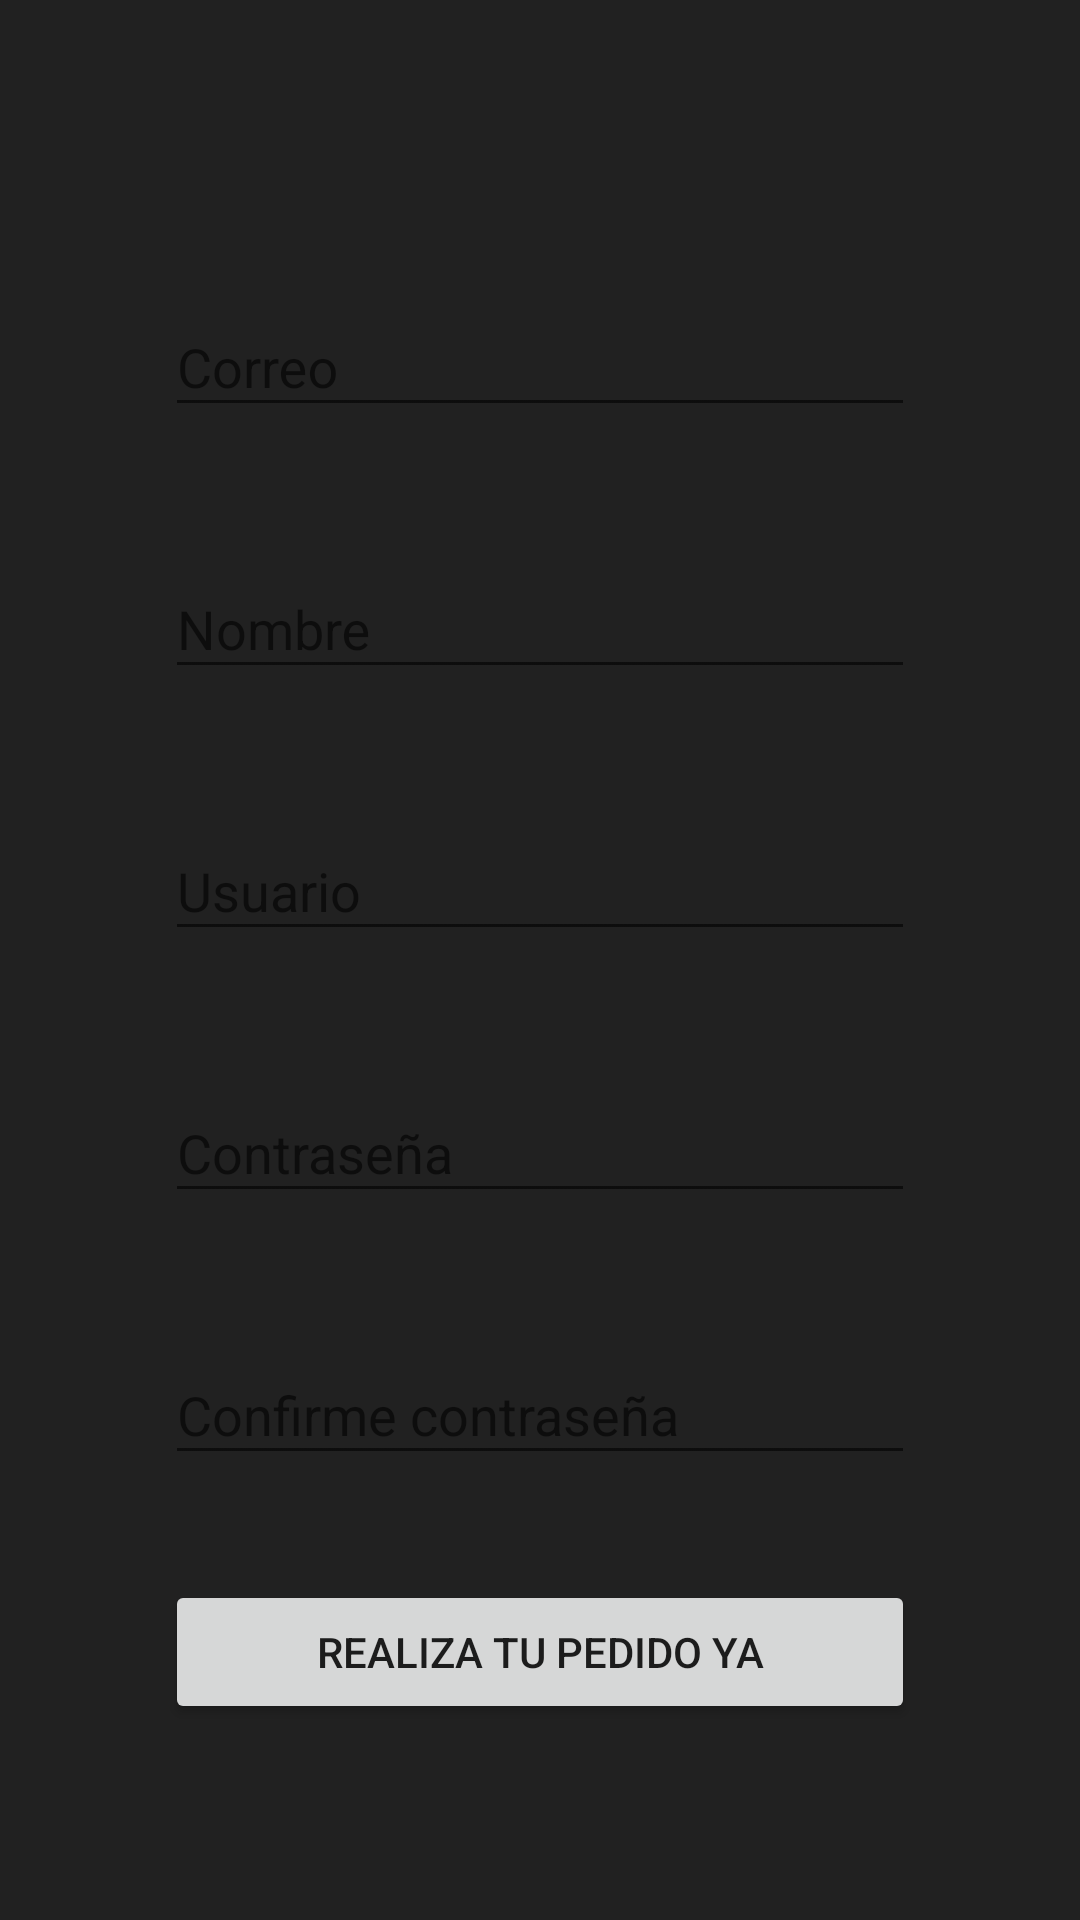

Android layout source for this screen:
<!-- AndroidManifest.xml: application theme Theme.PANDORA -->
<!-- res/layout/activity_create_account.xml -->
<?xml version="1.0" encoding="utf-8"?>
<androidx.coordinatorlayout.widget.CoordinatorLayout
    xmlns:android="http://schemas.android.com/apk/res/android"
    xmlns:app="http://schemas.android.com/apk/res-auto"
    xmlns:tools="http://schemas.android.com/tools"
    android:layout_width="match_parent"
    android:layout_height="match_parent"
    tools:context=".activity_create_account"
    android:background="@color/colorPrimary">


    <ScrollView
        android:layout_width="match_parent"
        android:layout_height="match_parent"
        android:fillViewport="true">

        <LinearLayout
            android:layout_width="match_parent"
            android:layout_height="match_parent"
            android:padding="@dimen/padding_create_account"
            android:orientation="vertical">

            <com.google.android.material.textfield.TextInputLayout
                android:layout_width="match_parent"
                android:layout_height="wrap_content"
                android:theme="@style/EditTextWhite"
                android:layout_marginTop="@dimen/marginTop_create_account">

                <com.google.android.material.textfield.TextInputEditText
                    android:layout_width="match_parent"
                    android:layout_height="wrap_content"
                    android:hint="@string/correo"
                    android:inputType="textEmailAddress">

                </com.google.android.material.textfield.TextInputEditText>
            </com.google.android.material.textfield.TextInputLayout>

            <com.google.android.material.textfield.TextInputLayout
                android:layout_width="match_parent"
                android:layout_height="wrap_content"
                android:theme="@style/EditTextWhite"
                android:layout_marginTop="@dimen/marginTop_create_account">

                <com.google.android.material.textfield.TextInputEditText
                    android:layout_width="match_parent"
                    android:layout_height="wrap_content"
                    android:hint="@string/nombre"
                    android:inputType="text">

                </com.google.android.material.textfield.TextInputEditText>
            </com.google.android.material.textfield.TextInputLayout>

            <com.google.android.material.textfield.TextInputLayout
                android:layout_width="match_parent"
                android:layout_height="wrap_content"
                android:layout_marginTop="@dimen/marginTop_create_account"
                android:theme="@style/EditTextWhite">


                <com.google.android.material.textfield.TextInputEditText
                    android:layout_width="match_parent"
                    android:layout_height="wrap_content"
                    android:hint="@string/usuario"
                    android:inputType="text">

                </com.google.android.material.textfield.TextInputEditText>
            </com.google.android.material.textfield.TextInputLayout>

            <com.google.android.material.textfield.TextInputLayout
                android:layout_width="match_parent"
                android:layout_height="wrap_content"
                android:layout_marginTop="@dimen/marginTop_create_account"
                android:theme="@style/EditTextWhite">


                <com.google.android.material.textfield.TextInputEditText
                    android:layout_width="match_parent"
                    android:layout_height="wrap_content"
                    android:hint="@string/contrase_a"
                    android:inputType="textPassword">

                </com.google.android.material.textfield.TextInputEditText>
            </com.google.android.material.textfield.TextInputLayout>

            <com.google.android.material.textfield.TextInputLayout
                android:layout_width="match_parent"
                android:layout_height="wrap_content"
                android:layout_marginTop="@dimen/marginTop_create_account"
                android:theme="@style/EditTextWhite">


                <com.google.android.material.textfield.TextInputEditText
                    android:layout_width="match_parent"
                    android:layout_height="wrap_content"
                    android:hint="@string/confirme_contraseña"
                    android:inputType="textPassword">

                </com.google.android.material.textfield.TextInputEditText>
            </com.google.android.material.textfield.TextInputLayout>

            <Button
                android:layout_width="match_parent"
                android:layout_height="wrap_content"
                android:layout_marginTop="@dimen/marginTop_create_account"
                android:text="@string/button_text_create_account"
                android:theme="@style/RaiseButtonDark"/>
        </LinearLayout>
    </ScrollView>

</androidx.coordinatorlayout.widget.CoordinatorLayout>
<!-- resources referenced by this layout -->
<resources>
  <color name="colorPrimary">#212121</color>
  <dimen name="marginTop_create_account">35dp</dimen>
  <dimen name="padding_create_account">55dp</dimen>
  <string name="button_text_create_account">REALIZA TU PEDIDO YA</string>
  <string name="contrase_a">Contraseña</string>
  <string name="correo">Correo</string>
  <string name="nombre">Nombre</string>
  <string name="usuario">Usuario</string>
  <style name="Theme.PANDORA" parent="Theme.AppCompat.Light.NoActionBar">
          
          <item name="colorPrimary">@color/colorPrimary</item>
          <item name="colorPrimaryDark">@color/colorPrimaryDark</item>
          <item name="colorAccent">@color/colorAccent</item>
      </style>
  <color name="colorPrimaryDark">#000000</color>
  <color name="colorAccent">#212121</color>
</resources>
